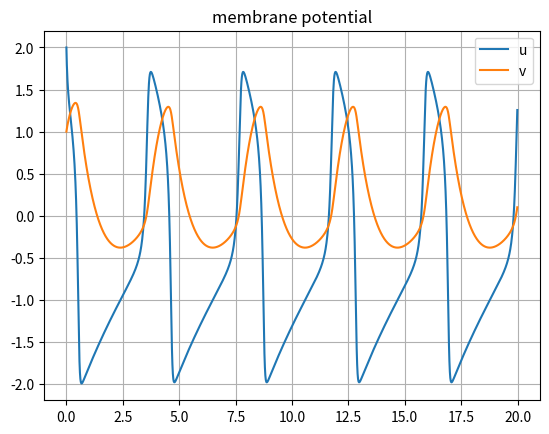
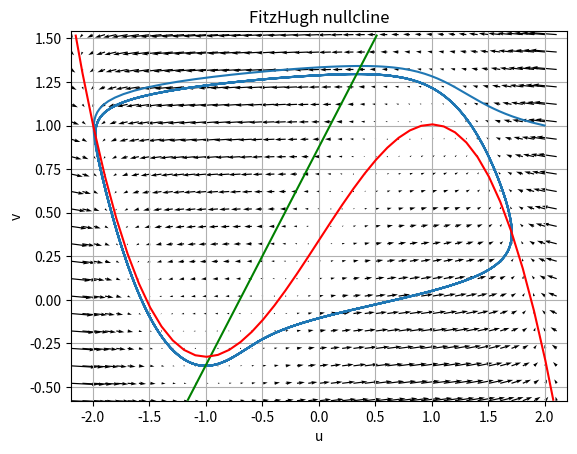

Recreate these plots in Python, in order.
"""
Modified from
https://swdrsker.hatenablog.com/entry/2017/04/20/052023
"""
import numpy as np
import matplotlib.pyplot as plt
from scipy.integrate import odeint

I = 0.34 # external input
def d_u(u, v):
    c = 10
    return c * (-v + u - pow(u,3)/3 + I)

def d_v(u, v):
    a = 0.7
    b = 0.8
    return u - b * v + a

def fitzhugh(state, t):
    u, v = state
    deltau = d_u(u,v)
    deltav = d_v(u,v)
    return deltau, deltav

# the initial state
u0 = 2.0
v0 = 1.0

t = np.arange(0.0, 20, 0.01)

y0 = [u0, v0]  # the initial state vector
y = odeint(fitzhugh, y0, t)
u_vec = y[:,0]
v_vec = y[:,1]


plt.figure()
plt.plot(t, u_vec, label="u")
plt.plot(t, v_vec, label="v")
plt.title("membrane potential")
plt.grid()
plt.legend()

plt.figure()
plt.plot(u_vec, v_vec)
plt.xlabel("u")
plt.ylabel("v")
plt.title("FitzHugh nullcline")

padding = 0.2
umax, umin = u_vec.max() + padding,  u_vec.min() - padding
vmax, vmin = v_vec.max() + padding,  v_vec.min() - padding
U, V = np.meshgrid(np.arange(umin, umax, 0.1), np.arange(vmin, vmax, 0.1))
dU = d_u(U, V)
dV = d_v(U, V)
plt.quiver(U, V, dU, dV)
plt.contour(U, V, dV, levels=[0], colors="g")
plt.contour(U, V, dU, levels=[0], colors="r")


plt.xlim([umin, umax])
plt.ylim([vmin, vmax])
plt.grid()
plt.show()